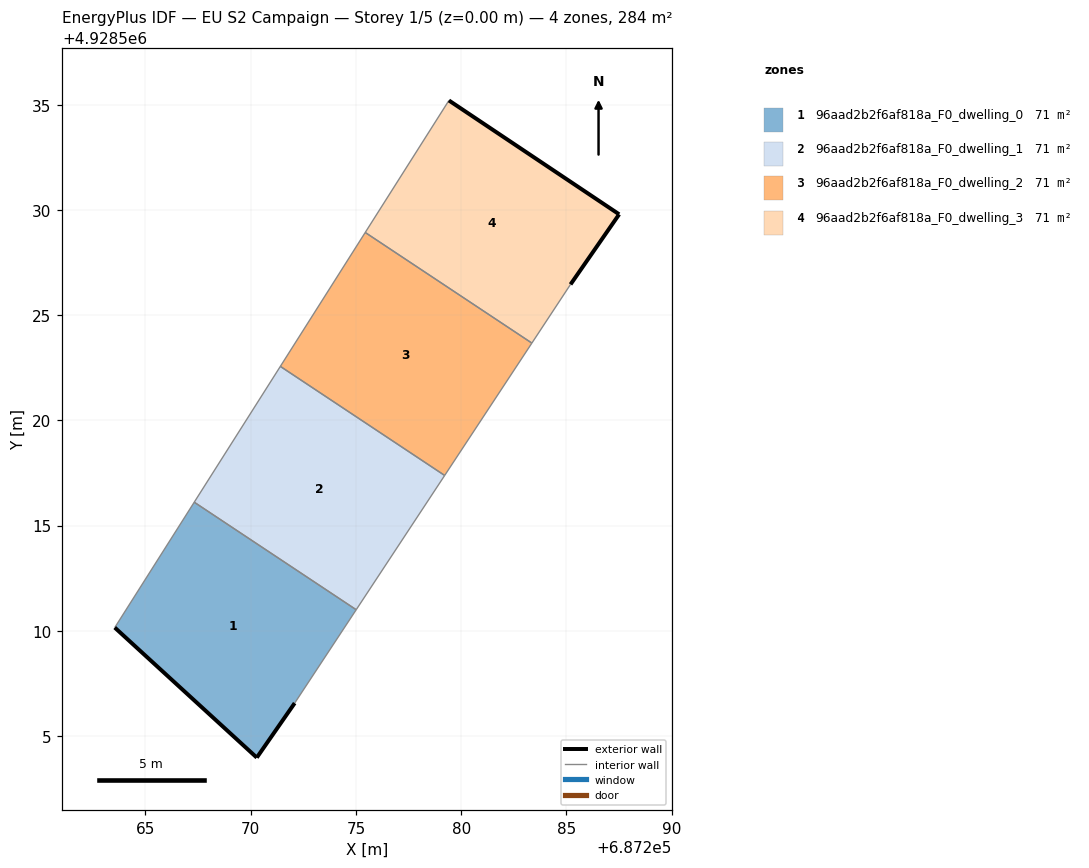
=== STOREY PLAN SPEC (per zone: floor XY polygon, exterior-wall plan segments, windows/doors) ===
zone 1: 96aad2b2f6af818a_F0_dwelling_0  (71.1 m²)
  floor: (687272.09, 4928506.57) (687275.01, 4928511.00) (687267.32, 4928516.11) (687263.54, 4928510.16) (687270.29, 4928503.98)
  exterior wall: (687272.09, 4928506.57) – (687270.29, 4928503.98)  [3.2 m]
  exterior wall: (687270.29, 4928503.98) – (687263.54, 4928510.16)  [9.2 m]
  interior walls: 3
zone 2: 96aad2b2f6af818a_F0_dwelling_1  (71.1 m²)
  floor: (687275.01, 4928511.00) (687279.22, 4928517.38) (687271.41, 4928522.57) (687267.32, 4928516.11)
  interior walls: 4
zone 3: 96aad2b2f6af818a_F0_dwelling_2  (71.1 m²)
  floor: (687279.22, 4928517.38) (687283.36, 4928523.67) (687275.44, 4928528.93) (687271.41, 4928522.57)
  interior walls: 4
zone 4: 96aad2b2f6af818a_F0_dwelling_3  (71.1 m²)
  floor: (687285.20, 4928526.46) (687287.51, 4928529.79) (687279.42, 4928535.21) (687275.44, 4928528.93) (687283.36, 4928523.67)
  exterior wall: (687279.42, 4928535.21) – (687287.51, 4928529.79)  [9.7 m]
  exterior wall: (687287.51, 4928529.79) – (687285.20, 4928526.46)  [4.1 m]
  interior walls: 3

=== DERIVED (storey summary) ===
Building: EU S2 Campaign
Storey: 1 of 5  (floor level z = 0.00 m)
Storey gross floor area: 284.4 m²
Zones on this storey: 4
  - 96aad2b2f6af818a_F0_dwelling_0: floor 71.1 m²; exterior wall 12.3 m (36.9 m²); WWR 0.0%
  - 96aad2b2f6af818a_F0_dwelling_1: floor 71.1 m²
  - 96aad2b2f6af818a_F0_dwelling_2: floor 71.1 m²
  - 96aad2b2f6af818a_F0_dwelling_3: floor 71.1 m²; exterior wall 13.8 m (41.4 m²); WWR 0.0%
Zone adjacency (shared interzone walls):
  - 96aad2b2f6af818a_F0_dwelling_0 ↔ 96aad2b2f6af818a_F0_dwelling_1
  - 96aad2b2f6af818a_F0_dwelling_1 ↔ 96aad2b2f6af818a_F0_dwelling_2
  - 96aad2b2f6af818a_F0_dwelling_2 ↔ 96aad2b2f6af818a_F0_dwelling_3